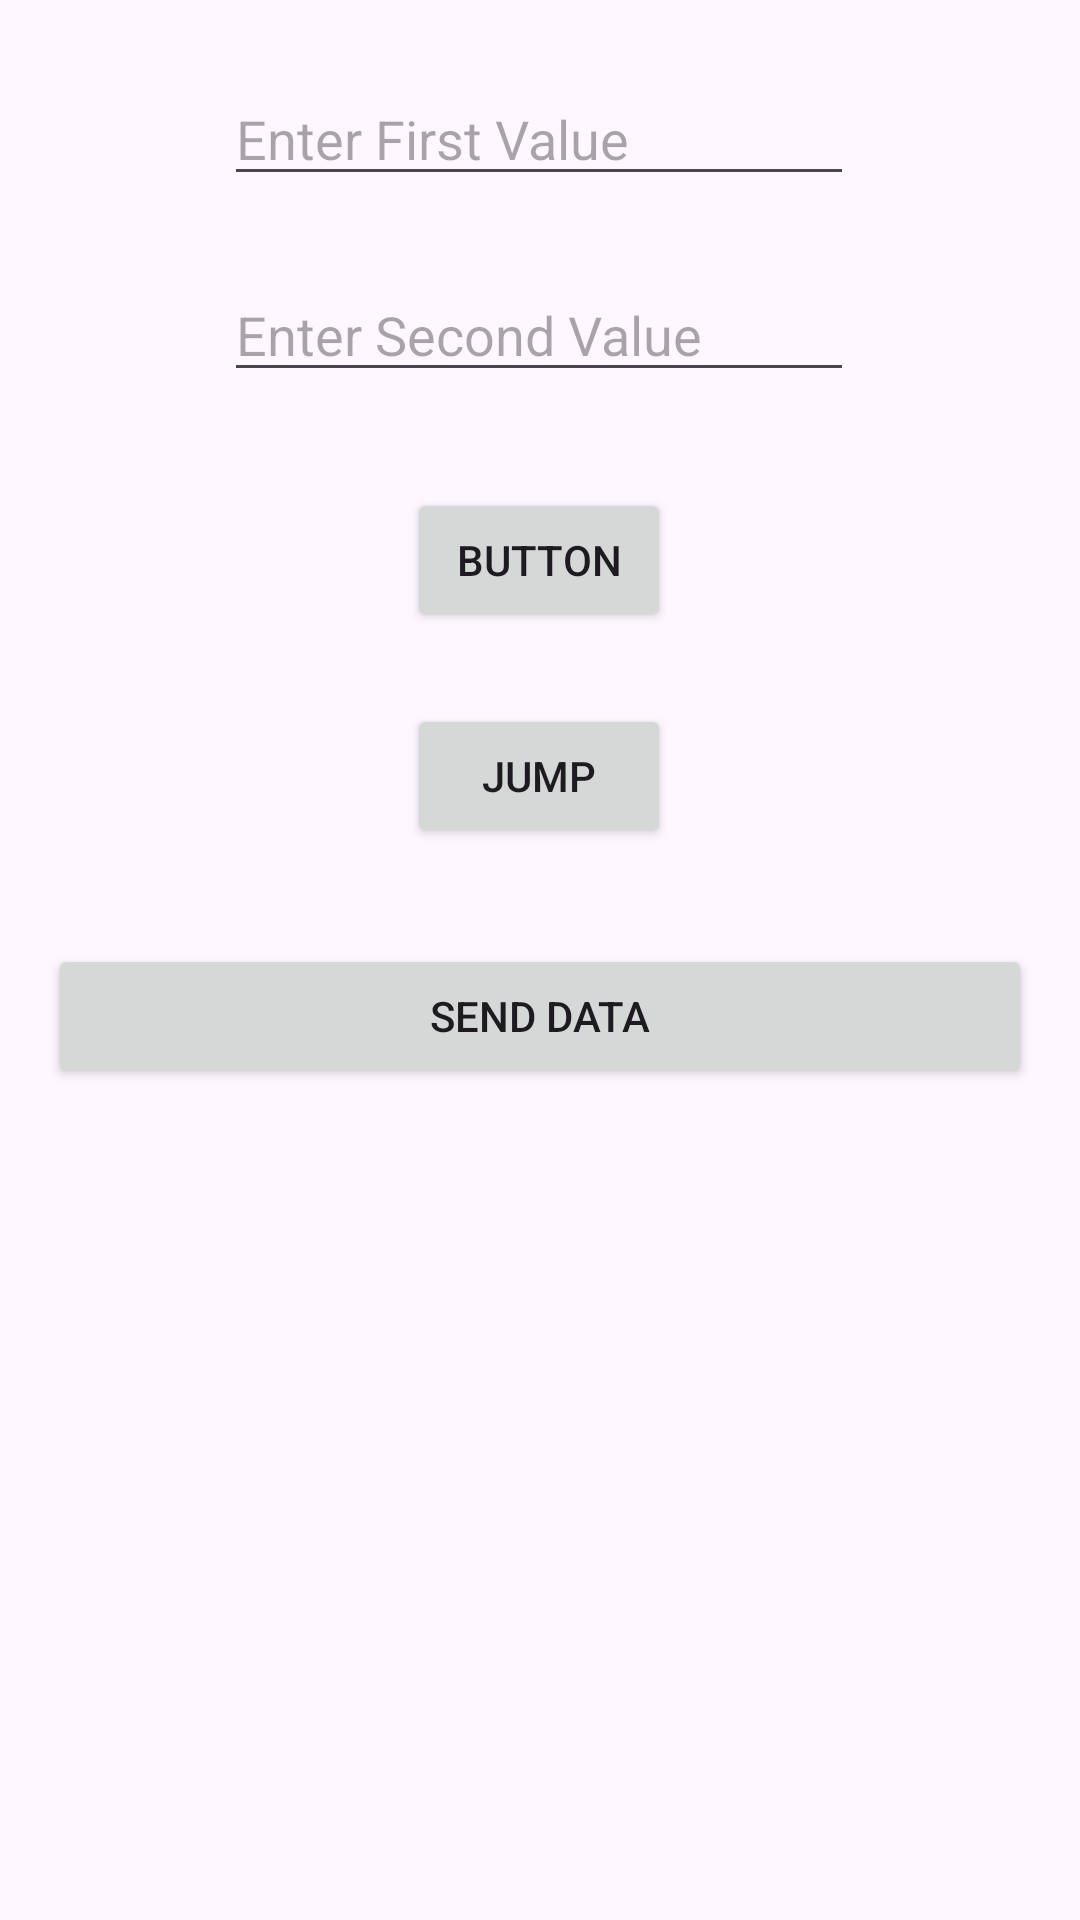

The Android layout XML behind this screen, and the referenced resources:
<!-- AndroidManifest.xml: application theme Theme.KotlinLecturesSeries -->
<!-- res/layout/activity_edit_text.xml -->
<?xml version="1.0" encoding="utf-8"?>
<androidx.constraintlayout.widget.ConstraintLayout xmlns:android="http://schemas.android.com/apk/res/android"
    xmlns:app="http://schemas.android.com/apk/res-auto"
    xmlns:tools="http://schemas.android.com/tools"
    android:layout_width="match_parent"
    android:layout_height="match_parent"
    tools:context=".EditTextActivity">

    <EditText
        android:id="@+id/editTextText"
        android:layout_width="wrap_content"
        android:layout_height="wrap_content"
        android:layout_marginTop="24dp"
        android:ems="10"
        android:hint="Enter First Value"
        android:inputType="text"
        app:layout_constraintEnd_toEndOf="parent"
        app:layout_constraintHorizontal_bias="0.497"
        app:layout_constraintStart_toStartOf="parent"
        app:layout_constraintTop_toTopOf="parent" />

    <EditText
        android:id="@+id/editTextText2"
        android:layout_width="wrap_content"
        android:layout_height="wrap_content"
        android:layout_marginTop="24dp"
        android:ems="10"
        android:hint="Enter Second Value"
        android:inputType="text"
        app:layout_constraintEnd_toEndOf="@+id/editTextText"
        app:layout_constraintStart_toStartOf="@+id/editTextText"
        app:layout_constraintTop_toBottomOf="@+id/editTextText" />

    <Button
        android:id="@+id/button"
        android:layout_width="wrap_content"
        android:layout_height="wrap_content"
        android:layout_marginTop="32dp"
        android:text="Button"
        app:layout_constraintEnd_toEndOf="@+id/editTextText2"
        app:layout_constraintStart_toStartOf="@+id/editTextText2"
        app:layout_constraintTop_toBottomOf="@+id/editTextText2" />

    <Button
        android:id="@+id/btn_jump"
        android:layout_width="wrap_content"
        android:layout_height="wrap_content"
        android:layout_marginTop="24dp"
        android:text="Jump"
        app:layout_constraintEnd_toEndOf="@+id/button"
        app:layout_constraintStart_toStartOf="@+id/button"
        app:layout_constraintTop_toBottomOf="@+id/button" />

    <Button
        android:id="@+id/btn_SendData"
        android:layout_width="0dp"
        android:layout_height="wrap_content"
        android:layout_marginStart="16dp"
        android:layout_marginTop="32dp"
        android:layout_marginEnd="16dp"
        android:text="Send Data"
        app:layout_constraintEnd_toEndOf="parent"
        app:layout_constraintStart_toStartOf="parent"
        app:layout_constraintTop_toBottomOf="@+id/btn_jump" />
</androidx.constraintlayout.widget.ConstraintLayout>
<!-- resources referenced by this layout -->
<resources>
  <style name="Theme.KotlinLecturesSeries" parent="Base.Theme.KotlinLecturesSeries" />
  <style name="Base.Theme.KotlinLecturesSeries" parent="Theme.Material3.DayNight.NoActionBar">
          
          
      </style>
</resources>
